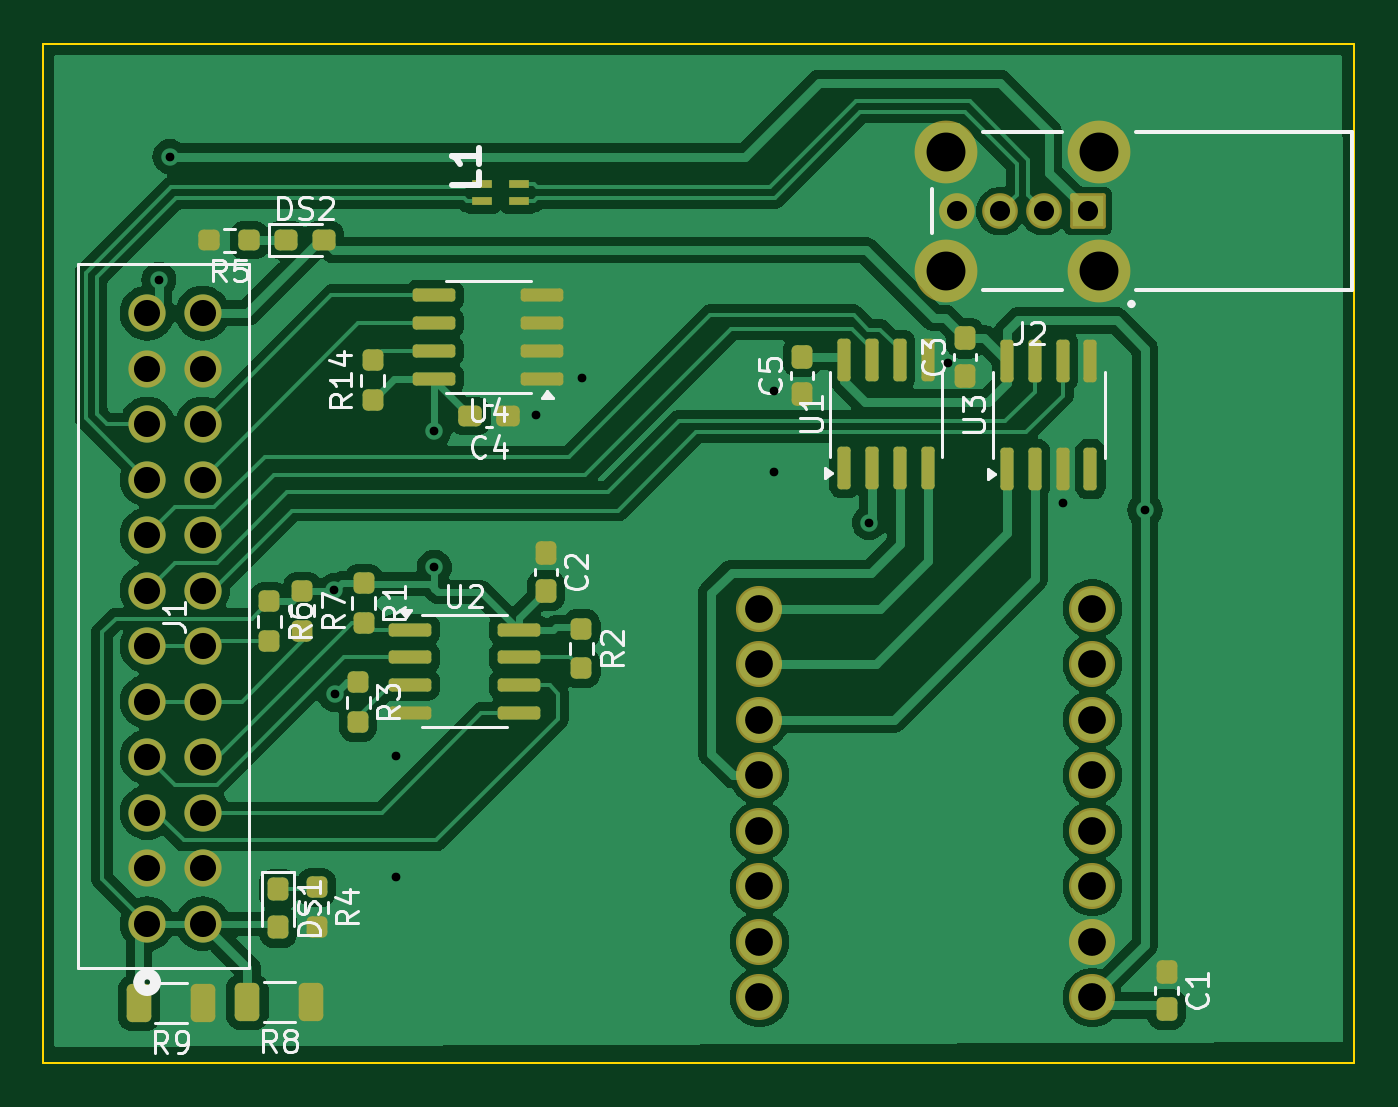
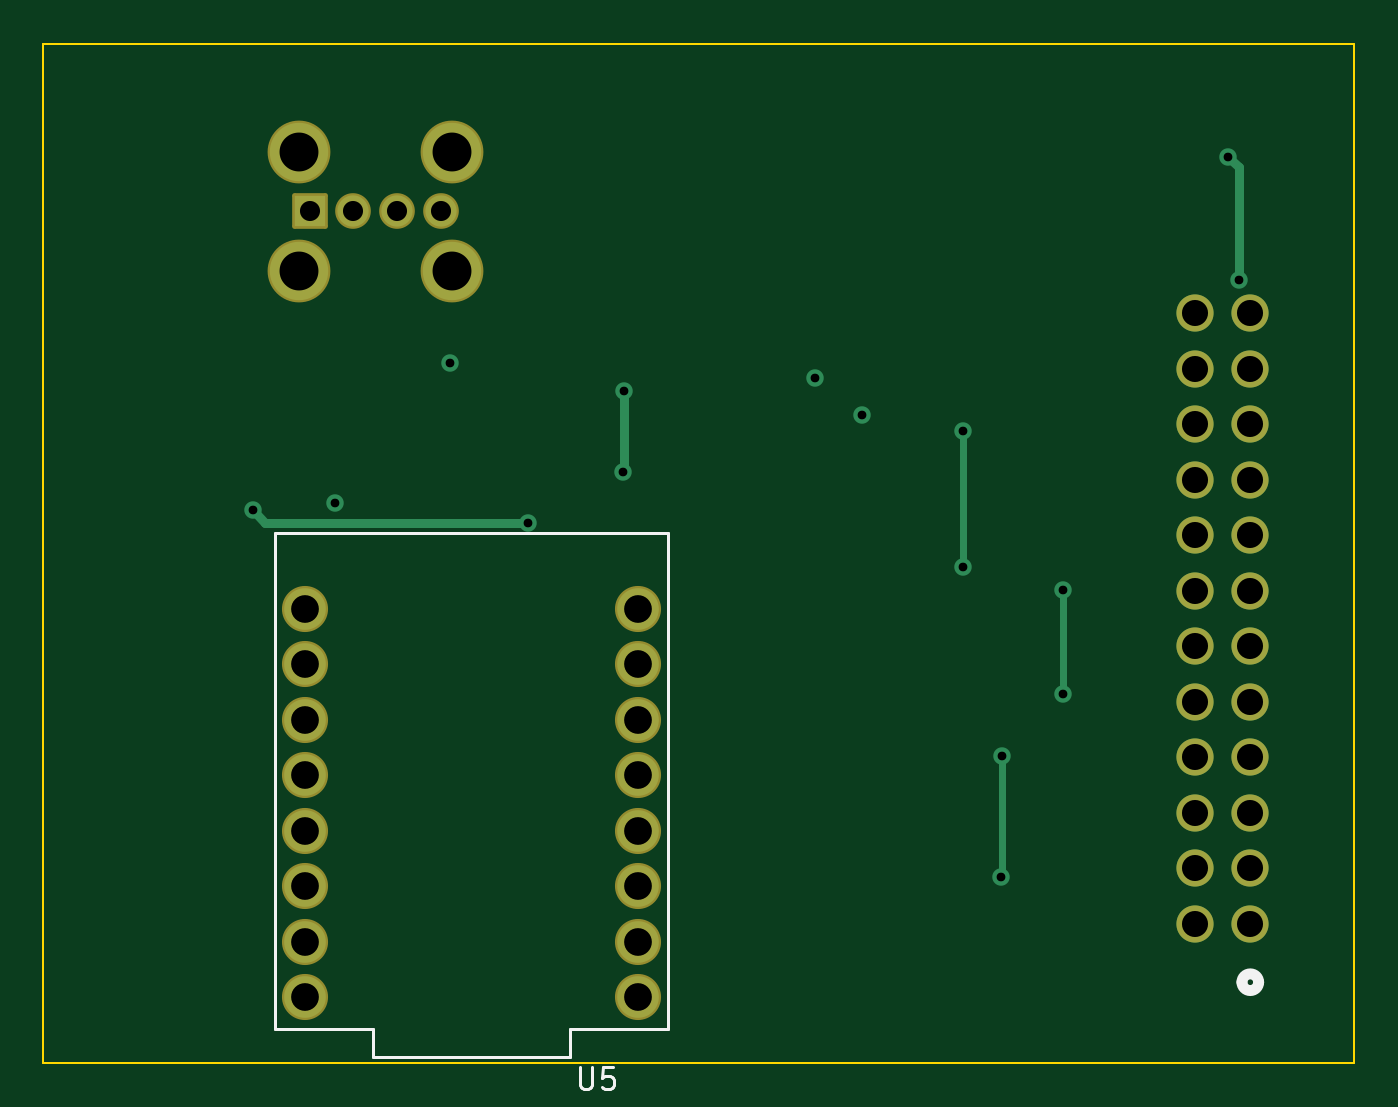
Circuit board: 11 layer files. Board 60.0 x 46.7 mm.
- bottom_copper: test_board-B_Cu.gbr (5355 bytes)
- bottom_mask: test_board-B_Mask.gbr (2488 bytes)
- paste: test_board-B_Paste.gbr (481 bytes)
- bottom_silk: test_board-B_Silkscreen.gbr (2331 bytes)
- outline: test_board-Edge_Cuts.gbr (636 bytes)
- top_copper: test_board-F_Cu.gbr (96520 bytes)
- top_mask: test_board-F_Mask.gbr (6008 bytes)
- paste: test_board-F_Paste.gbr (4546 bytes)
- top_silk: test_board-F_Silkscreen.gbr (31956 bytes)
- drill: test_board-NPTH.drl (297 bytes)
- drill: test_board-PTH.drl (1605 bytes)

=== bottom_copper: test_board-B_Cu.gbr ===
%TF.GenerationSoftware,KiCad,Pcbnew,8.0.9-4-gd7388e2a70*%
%TF.CreationDate,2025-04-15T12:07:27-05:00*%
%TF.ProjectId,test_board,74657374-5f62-46f6-9172-642e6b696361,rev?*%
%TF.SameCoordinates,Original*%
%TF.FileFunction,Copper,L2,Bot*%
%TF.FilePolarity,Positive*%
%FSLAX46Y46*%
G04 Gerber Fmt 4.6, Leading zero omitted, Abs format (unit mm)*
G04 Created by KiCad (PCBNEW 8.0.9-4-gd7388e2a70) date 2025-04-15 12:07:27*
%MOMM*%
%LPD*%
G01*
G04 APERTURE LIST*
%TA.AperFunction,ComponentPad*%
%ADD10R,1.428000X1.428000*%
%TD*%
%TA.AperFunction,ComponentPad*%
%ADD11C,1.428000*%
%TD*%
%TA.AperFunction,ComponentPad*%
%ADD12C,2.670000*%
%TD*%
%TA.AperFunction,ComponentPad*%
%ADD13C,1.701800*%
%TD*%
%TA.AperFunction,ComponentPad*%
%ADD14C,1.905000*%
%TD*%
%TA.AperFunction,ViaPad*%
%ADD15C,0.800000*%
%TD*%
%TA.AperFunction,Conductor*%
%ADD16C,0.400000*%
%TD*%
%TA.AperFunction,Conductor*%
%ADD17C,0.300000*%
%TD*%
G04 APERTURE END LIST*
D10*
%TO.P,J2,01,VCC*%
%TO.N,/VCC_5V_GPIO_FIL*%
X162912854Y-49067650D03*
D11*
%TO.P,J2,02,D-*%
%TO.N,/USB_DN2*%
X160912854Y-49067650D03*
%TO.P,J2,03,D+*%
%TO.N,/USB_DP2*%
X158912854Y-49067650D03*
%TO.P,J2,04,GND*%
%TO.N,GND*%
X156912854Y-49067650D03*
D12*
%TO.P,J2,S1,SHIELD*%
X163412854Y-51787650D03*
%TO.P,J2,S2,SHIELD*%
X156412854Y-51787650D03*
%TO.P,J2,S3,SHIELD*%
X163412854Y-46347650D03*
%TO.P,J2,S4,SHIELD*%
X156412854Y-46347650D03*
%TD*%
D13*
%TO.P,J1,24,Pin_24*%
%TO.N,/VCC_5V_GPIO_FIL*%
X122408099Y-53736600D03*
%TO.P,J1,23,Pin_23*%
X119868099Y-53736600D03*
%TO.P,J1,22,Pin_22*%
%TO.N,GND*%
X122408099Y-56276600D03*
%TO.P,J1,21,Pin_21*%
X119868099Y-56276600D03*
%TO.P,J1,20,Pin_20*%
%TO.N,/I2C_SDA_CN2*%
X122408099Y-58816600D03*
%TO.P,J1,19,Pin_19*%
%TO.N,/USB_HUB_CN2_DP*%
X119868099Y-58816600D03*
%TO.P,J1,18,Pin_18*%
%TO.N,/I2C_SCL_CN2*%
X122408099Y-61356600D03*
%TO.P,J1,17,Pin_17*%
%TO.N,/USB_HUB_CN2_DN*%
X119868099Y-61356600D03*
%TO.P,J1,16,Pin_16*%
%TO.N,/B_RS485_TX-{slash}RS232_TXD_CN2*%
X122408099Y-63896600D03*
%TO.P,J1,15,Pin_15*%
%TO.N,/A_RS485_TX+{slash}RS232_RTS_CN2*%
X119868099Y-63896600D03*
%TO.P,J1,14,Pin_14*%
%TO.N,/A{slash}RS485_RX+{slash}RS232_RXD_CN2*%
X122408099Y-66436600D03*
%TO.P,J1,13,Pin_13*%
%TO.N,/B{slash}RS485_RX-{slash}RS232_CTS_CN2*%
X119868099Y-66436600D03*
%TO.P,J1,12,Pin_12*%
%TO.N,/GPIO_CN2_0*%
X122408099Y-68976600D03*
%TO.P,J1,11,Pin_11*%
X119868099Y-68976600D03*
%TO.P,J1,10,Pin_10*%
%TO.N,/GPIO_CN2_1*%
X122408099Y-71516600D03*
%TO.P,J1,9,Pin_9*%
X119868099Y-71516600D03*
%TO.P,J1,8,Pin_8*%
%TO.N,/GPIO_CN2_SPI_SS*%
X122408099Y-74056600D03*
%TO.P,J1,7,Pin_7*%
%TO.N,/GPIO_CN2_SPI_MISO*%
X119868099Y-74056600D03*
%TO.P,J1,6,Pin_6*%
%TO.N,/GPIO_CN2_SPI_MOSI*%
X122408099Y-76596600D03*
%TO.P,J1,5,Pin_5*%
%TO.N,/GPIO_CN2_SPI_SCLK*%
X119868099Y-76596600D03*
%TO.P,J1,4,Pin_4*%
%TO.N,GND*%
X122408099Y-79136600D03*
%TO.P,J1,3,Pin_3*%
X119868099Y-79136600D03*
%TO.P,J1,2,Pin_2*%
%TO.N,/VCC_3V3_GPIO_FIL*%
X122408099Y-81676600D03*
%TO.P,J1,1,Pin_1*%
X119868099Y-81676600D03*
%TD*%
D14*
%TO.P,U5,0,GPIO0*%
%TO.N,unconnected-(U5-GPIO0-Pad0)*%
X163130000Y-67270000D03*
%TO.P,U5,1,GPIO1*%
%TO.N,unconnected-(U5-GPIO1-Pad1)*%
X163130000Y-69810000D03*
%TO.P,U5,2,GPIO2*%
%TO.N,unconnected-(U5-GPIO2-Pad2)*%
X163130000Y-72350000D03*
%TO.P,U5,3,GPIO3*%
%TO.N,unconnected-(U5-GPIO3-Pad3)*%
X163130000Y-74890000D03*
%TO.P,U5,3.3,3V3*%
%TO.N,unconnected-(U5-3V3-Pad3.3)*%
X163130000Y-79970000D03*
%TO.P,U5,4,GPIO4*%
%TO.N,unconnected-(U5-GPIO4-Pad4)*%
X163130000Y-77430000D03*
%TO.P,U5,5,GPIO5*%
%TO.N,unconnected-(U5-GPIO5-Pad5)*%
X147890000Y-85050000D03*
%TO.P,U5,5V,5V*%
%TO.N,/VCC_5V_GPIO_FIL*%
X163130000Y-85050000D03*
%TO.P,U5,6,GPIO6*%
%TO.N,unconnected-(U5-GPIO6-Pad6)*%
X147890000Y-82510000D03*
%TO.P,U5,7,GPIO7*%
%TO.N,unconnected-(U5-GPIO7-Pad7)*%
X147890000Y-79970000D03*
%TO.P,U5,8,GPIO8*%
%TO.N,unconnected-(U5-GPIO8-Pad8)*%
X147890000Y-77430000D03*
%TO.P,U5,9,GPIO9*%
%TO.N,/485DE*%
X147890000Y-74890000D03*
%TO.P,U5,10,GPIO10*%
%TO.N,/485RE*%
X147890000Y-72350000D03*
%TO.P,U5,20,GPIO20*%
%TO.N,/485RX*%
X147890000Y-69810000D03*
%TO.P,U5,21,GPIO21*%
%TO.N,/485TX*%
X147890000Y-67270000D03*
%TO.P,U5,G,GND*%
%TO.N,GND*%
X163130000Y-82510000D03*
%TD*%
D15*
%TO.N,/VCC_5V_GPIO_FIL*%
X165530000Y-62760000D03*
X120900000Y-46570000D03*
X152920000Y-63320000D03*
X120400000Y-52200000D03*
%TO.N,GND*%
X137640000Y-58420000D03*
X161780000Y-62420000D03*
X148550000Y-57320000D03*
X148570000Y-61000000D03*
X131260000Y-79540000D03*
X156500000Y-56000000D03*
X139770000Y-56720000D03*
X131250000Y-74000000D03*
%TO.N,/VCC_3V3_GPIO_FIL*%
X128440000Y-66430000D03*
X128450000Y-71190000D03*
X133010000Y-65370000D03*
X133005000Y-59120000D03*
%TD*%
D16*
%TO.N,/VCC_5V_GPIO_FIL*%
X120400000Y-47070000D02*
X120900000Y-46570000D01*
X164970000Y-63320000D02*
X165530000Y-62760000D01*
X152920000Y-63320000D02*
X164970000Y-63320000D01*
X120400000Y-52200000D02*
X120400000Y-47070000D01*
D17*
%TO.N,GND*%
X131250000Y-74000000D02*
X131250000Y-79530000D01*
D16*
X148550000Y-57320000D02*
X148550000Y-60980000D01*
X148550000Y-60980000D02*
X148570000Y-61000000D01*
D17*
X131250000Y-79530000D02*
X131260000Y-79540000D01*
%TO.N,/VCC_3V3_GPIO_FIL*%
X128450000Y-66440000D02*
X128440000Y-66430000D01*
X133010000Y-60180000D02*
X133005000Y-60175000D01*
X133005000Y-60175000D02*
X133005000Y-59120000D01*
X133010000Y-65370000D02*
X133010000Y-60180000D01*
X128450000Y-71190000D02*
X128450000Y-66440000D01*
%TD*%
M02*

=== bottom_mask: test_board-B_Mask.gbr (2488 bytes, source withheld) ===
=== paste: test_board-B_Paste.gbr ===
%TF.GenerationSoftware,KiCad,Pcbnew,8.0.9-4-gd7388e2a70*%
%TF.CreationDate,2025-04-15T12:07:27-05:00*%
%TF.ProjectId,test_board,74657374-5f62-46f6-9172-642e6b696361,rev?*%
%TF.SameCoordinates,Original*%
%TF.FileFunction,Paste,Bot*%
%TF.FilePolarity,Positive*%
%FSLAX46Y46*%
G04 Gerber Fmt 4.6, Leading zero omitted, Abs format (unit mm)*
G04 Created by KiCad (PCBNEW 8.0.9-4-gd7388e2a70) date 2025-04-15 12:07:27*
%MOMM*%
%LPD*%
G01*
G04 APERTURE LIST*
G04 APERTURE END LIST*
M02*

=== bottom_silk: test_board-B_Silkscreen.gbr ===
%TF.GenerationSoftware,KiCad,Pcbnew,8.0.9-4-gd7388e2a70*%
%TF.CreationDate,2025-04-15T12:07:27-05:00*%
%TF.ProjectId,test_board,74657374-5f62-46f6-9172-642e6b696361,rev?*%
%TF.SameCoordinates,Original*%
%TF.FileFunction,Legend,Bot*%
%TF.FilePolarity,Positive*%
%FSLAX46Y46*%
G04 Gerber Fmt 4.6, Leading zero omitted, Abs format (unit mm)*
G04 Created by KiCad (PCBNEW 8.0.9-4-gd7388e2a70) date 2025-04-15 12:07:27*
%MOMM*%
%LPD*%
G01*
G04 APERTURE LIST*
%ADD10C,0.150000*%
%ADD11C,0.508000*%
%ADD12C,0.127000*%
G04 APERTURE END LIST*
D10*
X150556904Y-88257319D02*
X150556904Y-89066842D01*
X150556904Y-89066842D02*
X150509285Y-89162080D01*
X150509285Y-89162080D02*
X150461666Y-89209700D01*
X150461666Y-89209700D02*
X150366428Y-89257319D01*
X150366428Y-89257319D02*
X150175952Y-89257319D01*
X150175952Y-89257319D02*
X150080714Y-89209700D01*
X150080714Y-89209700D02*
X150033095Y-89162080D01*
X150033095Y-89162080D02*
X149985476Y-89066842D01*
X149985476Y-89066842D02*
X149985476Y-88257319D01*
X149033095Y-88257319D02*
X149509285Y-88257319D01*
X149509285Y-88257319D02*
X149556904Y-88733509D01*
X149556904Y-88733509D02*
X149509285Y-88685890D01*
X149509285Y-88685890D02*
X149414047Y-88638271D01*
X149414047Y-88638271D02*
X149175952Y-88638271D01*
X149175952Y-88638271D02*
X149080714Y-88685890D01*
X149080714Y-88685890D02*
X149033095Y-88733509D01*
X149033095Y-88733509D02*
X148985476Y-88828747D01*
X148985476Y-88828747D02*
X148985476Y-89066842D01*
X148985476Y-89066842D02*
X149033095Y-89162080D01*
X149033095Y-89162080D02*
X149080714Y-89209700D01*
X149080714Y-89209700D02*
X149175952Y-89257319D01*
X149175952Y-89257319D02*
X149414047Y-89257319D01*
X149414047Y-89257319D02*
X149509285Y-89209700D01*
X149509285Y-89209700D02*
X149556904Y-89162080D01*
D11*
%TO.C,J1*%
X120249099Y-84357900D02*
G75*
G02*
X119487099Y-84357900I-381000J0D01*
G01*
X119487099Y-84357900D02*
G75*
G02*
X120249099Y-84357900I381000J0D01*
G01*
D12*
%TO.C,U5*%
X146510000Y-63800000D02*
X164510000Y-63800000D01*
X146510000Y-86500000D02*
X146510000Y-63800000D01*
X146510000Y-86500000D02*
X151010000Y-86500000D01*
X151010000Y-86500000D02*
X151010000Y-87800000D01*
X151010000Y-87800000D02*
X160010000Y-87800000D01*
X160010000Y-86500000D02*
X160010000Y-87800000D01*
X160010000Y-86500000D02*
X164510000Y-86500000D01*
X164510000Y-86500000D02*
X164510000Y-63800000D01*
%TD*%
M02*

=== outline: test_board-Edge_Cuts.gbr ===
%TF.GenerationSoftware,KiCad,Pcbnew,8.0.9-4-gd7388e2a70*%
%TF.CreationDate,2025-04-15T12:07:27-05:00*%
%TF.ProjectId,test_board,74657374-5f62-46f6-9172-642e6b696361,rev?*%
%TF.SameCoordinates,Original*%
%TF.FileFunction,Profile,NP*%
%FSLAX46Y46*%
G04 Gerber Fmt 4.6, Leading zero omitted, Abs format (unit mm)*
G04 Created by KiCad (PCBNEW 8.0.9-4-gd7388e2a70) date 2025-04-15 12:07:27*
%MOMM*%
%LPD*%
G01*
G04 APERTURE LIST*
%TA.AperFunction,Profile*%
%ADD10C,0.100000*%
%TD*%
G04 APERTURE END LIST*
D10*
X115120000Y-41400000D02*
X175100000Y-41400000D01*
X175100000Y-88070000D01*
X115120000Y-88070000D01*
X115120000Y-41400000D01*
M02*

=== top_copper: test_board-F_Cu.gbr (96520 bytes, source omitted) ===
=== top_mask: test_board-F_Mask.gbr (6008 bytes, source omitted) ===
=== paste: test_board-F_Paste.gbr ===
%TF.GenerationSoftware,KiCad,Pcbnew,8.0.9-4-gd7388e2a70*%
%TF.CreationDate,2025-04-15T12:07:27-05:00*%
%TF.ProjectId,test_board,74657374-5f62-46f6-9172-642e6b696361,rev?*%
%TF.SameCoordinates,Original*%
%TF.FileFunction,Paste,Top*%
%TF.FilePolarity,Positive*%
%FSLAX46Y46*%
G04 Gerber Fmt 4.6, Leading zero omitted, Abs format (unit mm)*
G04 Created by KiCad (PCBNEW 8.0.9-4-gd7388e2a70) date 2025-04-15 12:07:27*
%MOMM*%
%LPD*%
G01*
G04 APERTURE LIST*
G04 Aperture macros list*
%AMRoundRect*
0 Rectangle with rounded corners*
0 $1 Rounding radius*
0 $2 $3 $4 $5 $6 $7 $8 $9 X,Y pos of 4 corners*
0 Add a 4 corners polygon primitive as box body*
4,1,4,$2,$3,$4,$5,$6,$7,$8,$9,$2,$3,0*
0 Add four circle primitives for the rounded corners*
1,1,$1+$1,$2,$3*
1,1,$1+$1,$4,$5*
1,1,$1+$1,$6,$7*
1,1,$1+$1,$8,$9*
0 Add four rect primitives between the rounded corners*
20,1,$1+$1,$2,$3,$4,$5,0*
20,1,$1+$1,$4,$5,$6,$7,0*
20,1,$1+$1,$6,$7,$8,$9,0*
20,1,$1+$1,$8,$9,$2,$3,0*%
G04 Aperture macros list end*
%ADD10RoundRect,0.237500X-0.237500X0.250000X-0.237500X-0.250000X0.237500X-0.250000X0.237500X0.250000X0*%
%ADD11RoundRect,0.237500X-0.287500X-0.237500X0.287500X-0.237500X0.287500X0.237500X-0.287500X0.237500X0*%
%ADD12RoundRect,0.237500X0.300000X0.237500X-0.300000X0.237500X-0.300000X-0.237500X0.300000X-0.237500X0*%
%ADD13RoundRect,0.237500X-0.237500X0.287500X-0.237500X-0.287500X0.237500X-0.287500X0.237500X0.287500X0*%
%ADD14RoundRect,0.150000X-0.825000X-0.150000X0.825000X-0.150000X0.825000X0.150000X-0.825000X0.150000X0*%
%ADD15RoundRect,0.237500X0.237500X-0.250000X0.237500X0.250000X-0.237500X0.250000X-0.237500X-0.250000X0*%
%ADD16RoundRect,0.150000X0.150000X-0.825000X0.150000X0.825000X-0.150000X0.825000X-0.150000X-0.825000X0*%
%ADD17R,0.900000X0.400000*%
%ADD18RoundRect,0.237500X0.237500X-0.300000X0.237500X0.300000X-0.237500X0.300000X-0.237500X-0.300000X0*%
%ADD19RoundRect,0.250000X0.312500X0.625000X-0.312500X0.625000X-0.312500X-0.625000X0.312500X-0.625000X0*%
%ADD20RoundRect,0.237500X-0.237500X0.300000X-0.237500X-0.300000X0.237500X-0.300000X0.237500X0.300000X0*%
%ADD21RoundRect,0.237500X0.250000X0.237500X-0.250000X0.237500X-0.250000X-0.237500X0.250000X-0.237500X0*%
%ADD22RoundRect,0.150000X0.825000X0.150000X-0.825000X0.150000X-0.825000X-0.150000X0.825000X-0.150000X0*%
G04 APERTURE END LIST*
D10*
%TO.C,R7*%
X126970000Y-66450000D03*
X126970000Y-68275000D03*
%TD*%
%TO.C,R1*%
X129770000Y-66087500D03*
X129770000Y-67912500D03*
%TD*%
D11*
%TO.C,DS2*%
X126215000Y-50390000D03*
X127965000Y-50390000D03*
%TD*%
D12*
%TO.C,C4*%
X136372500Y-58460000D03*
X134647500Y-58460000D03*
%TD*%
D13*
%TO.C,DS1*%
X125870000Y-80097500D03*
X125870000Y-81847500D03*
%TD*%
D14*
%TO.C,U2*%
X131915000Y-68225000D03*
X131915000Y-69495000D03*
X131915000Y-70765000D03*
X131915000Y-72035000D03*
X136865000Y-72035000D03*
X136865000Y-70765000D03*
X136865000Y-69495000D03*
X136865000Y-68225000D03*
%TD*%
D15*
%TO.C,R14*%
X130190000Y-57712500D03*
X130190000Y-55887500D03*
%TD*%
D16*
%TO.C,U1*%
X151775000Y-60835000D03*
X153045000Y-60835000D03*
X154315000Y-60835000D03*
X155585000Y-60835000D03*
X155585000Y-55885000D03*
X154315000Y-55885000D03*
X153045000Y-55885000D03*
X151775000Y-55885000D03*
%TD*%
D10*
%TO.C,R4*%
X127620000Y-80017500D03*
X127620000Y-81842500D03*
%TD*%
D16*
%TO.C,U3*%
X159225000Y-60875000D03*
X160495000Y-60875000D03*
X161765000Y-60875000D03*
X163035000Y-60875000D03*
X163035000Y-55925000D03*
X161765000Y-55925000D03*
X160495000Y-55925000D03*
X159225000Y-55925000D03*
%TD*%
D10*
%TO.C,R6*%
X125460000Y-66930000D03*
X125460000Y-68755000D03*
%TD*%
D17*
%TO.C,L1*%
X135180000Y-47820000D03*
X136880000Y-47820000D03*
X136880000Y-48620000D03*
X135180000Y-48620000D03*
%TD*%
D18*
%TO.C,C5*%
X149840000Y-57452500D03*
X149840000Y-55727500D03*
%TD*%
D19*
%TO.C,R9*%
X122422500Y-85320000D03*
X119497500Y-85320000D03*
%TD*%
D10*
%TO.C,R3*%
X129520000Y-70637500D03*
X129520000Y-72462500D03*
%TD*%
D18*
%TO.C,C3*%
X157300000Y-56602500D03*
X157300000Y-54877500D03*
%TD*%
D20*
%TO.C,C1*%
X166520000Y-83867500D03*
X166520000Y-85592500D03*
%TD*%
D19*
%TO.C,R8*%
X127382500Y-85260000D03*
X124457500Y-85260000D03*
%TD*%
D21*
%TO.C,R5*%
X124542500Y-50400000D03*
X122717500Y-50400000D03*
%TD*%
D22*
%TO.C,U4*%
X137955000Y-56735000D03*
X137955000Y-55465000D03*
X137955000Y-54195000D03*
X137955000Y-52925000D03*
X133005000Y-52925000D03*
X133005000Y-54195000D03*
X133005000Y-55465000D03*
X133005000Y-56735000D03*
%TD*%
D20*
%TO.C,C2*%
X138120000Y-64717500D03*
X138120000Y-66442500D03*
%TD*%
D10*
%TO.C,R2*%
X139740000Y-68175000D03*
X139740000Y-70000000D03*
%TD*%
M02*

=== top_silk: test_board-F_Silkscreen.gbr (31956 bytes, source omitted) ===
=== drill: test_board-NPTH.drl ===
M48
; DRILL file {KiCad 8.0.9-4-gd7388e2a70} date 2025-04-15T12:07:22-0500
; FORMAT={-:-/ absolute / metric / decimal}
; #@! TF.CreationDate,2025-04-15T12:07:22-05:00
; #@! TF.GenerationSoftware,Kicad,Pcbnew,8.0.9-4-gd7388e2a70
; #@! TF.FileFunction,NonPlated,1,2,NPTH
FMAT,2
METRIC
%
G90
G05
M30

=== drill: test_board-PTH.drl ===
M48
; DRILL file {KiCad 8.0.9-4-gd7388e2a70} date 2025-04-15T12:07:22-0500
; FORMAT={-:-/ absolute / metric / decimal}
; #@! TF.CreationDate,2025-04-15T12:07:22-05:00
; #@! TF.GenerationSoftware,Kicad,Pcbnew,8.0.9-4-gd7388e2a70
; #@! TF.FileFunction,Plated,1,2,PTH
FMAT,2
METRIC
; #@! TA.AperFunction,Plated,PTH,ViaDrill
T1C0.400
; #@! TA.AperFunction,Plated,PTH,ComponentDrill
T2C0.920
; #@! TA.AperFunction,Plated,PTH,ComponentDrill
T3C1.194
; #@! TA.AperFunction,Plated,PTH,ComponentDrill
T4C1.270
; #@! TA.AperFunction,Plated,PTH,ComponentDrill
T5C1.780
%
G90
G05
T1
X120.4Y-52.2
X120.9Y-46.57
X128.44Y-66.43
X128.45Y-71.19
X131.25Y-74.0
X131.26Y-79.54
X133.005Y-59.12
X133.01Y-65.37
X137.64Y-58.42
X139.77Y-56.72
X148.55Y-57.32
X148.57Y-61.0
X152.92Y-63.32
X156.5Y-56.0
X161.78Y-62.42
X165.53Y-62.76
T2
X156.913Y-49.068
X158.913Y-49.068
X160.913Y-49.068
X162.913Y-49.068
T3
X119.868Y-53.737
X119.868Y-56.277
X119.868Y-58.817
X119.868Y-61.357
X119.868Y-63.897
X119.868Y-66.437
X119.868Y-68.977
X119.868Y-71.517
X119.868Y-74.057
X119.868Y-76.597
X119.868Y-79.137
X119.868Y-81.677
X122.408Y-53.737
X122.408Y-56.277
X122.408Y-58.817
X122.408Y-61.357
X122.408Y-63.897
X122.408Y-66.437
X122.408Y-68.977
X122.408Y-71.517
X122.408Y-74.057
X122.408Y-76.597
X122.408Y-79.137
X122.408Y-81.677
T4
X147.89Y-67.27
X147.89Y-69.81
X147.89Y-72.35
X147.89Y-74.89
X147.89Y-77.43
X147.89Y-79.97
X147.89Y-82.51
X147.89Y-85.05
X163.13Y-67.27
X163.13Y-69.81
X163.13Y-72.35
X163.13Y-74.89
X163.13Y-77.43
X163.13Y-79.97
X163.13Y-82.51
X163.13Y-85.05
T5
X156.413Y-46.348
X156.413Y-51.788
X163.413Y-46.348
X163.413Y-51.788
M30
